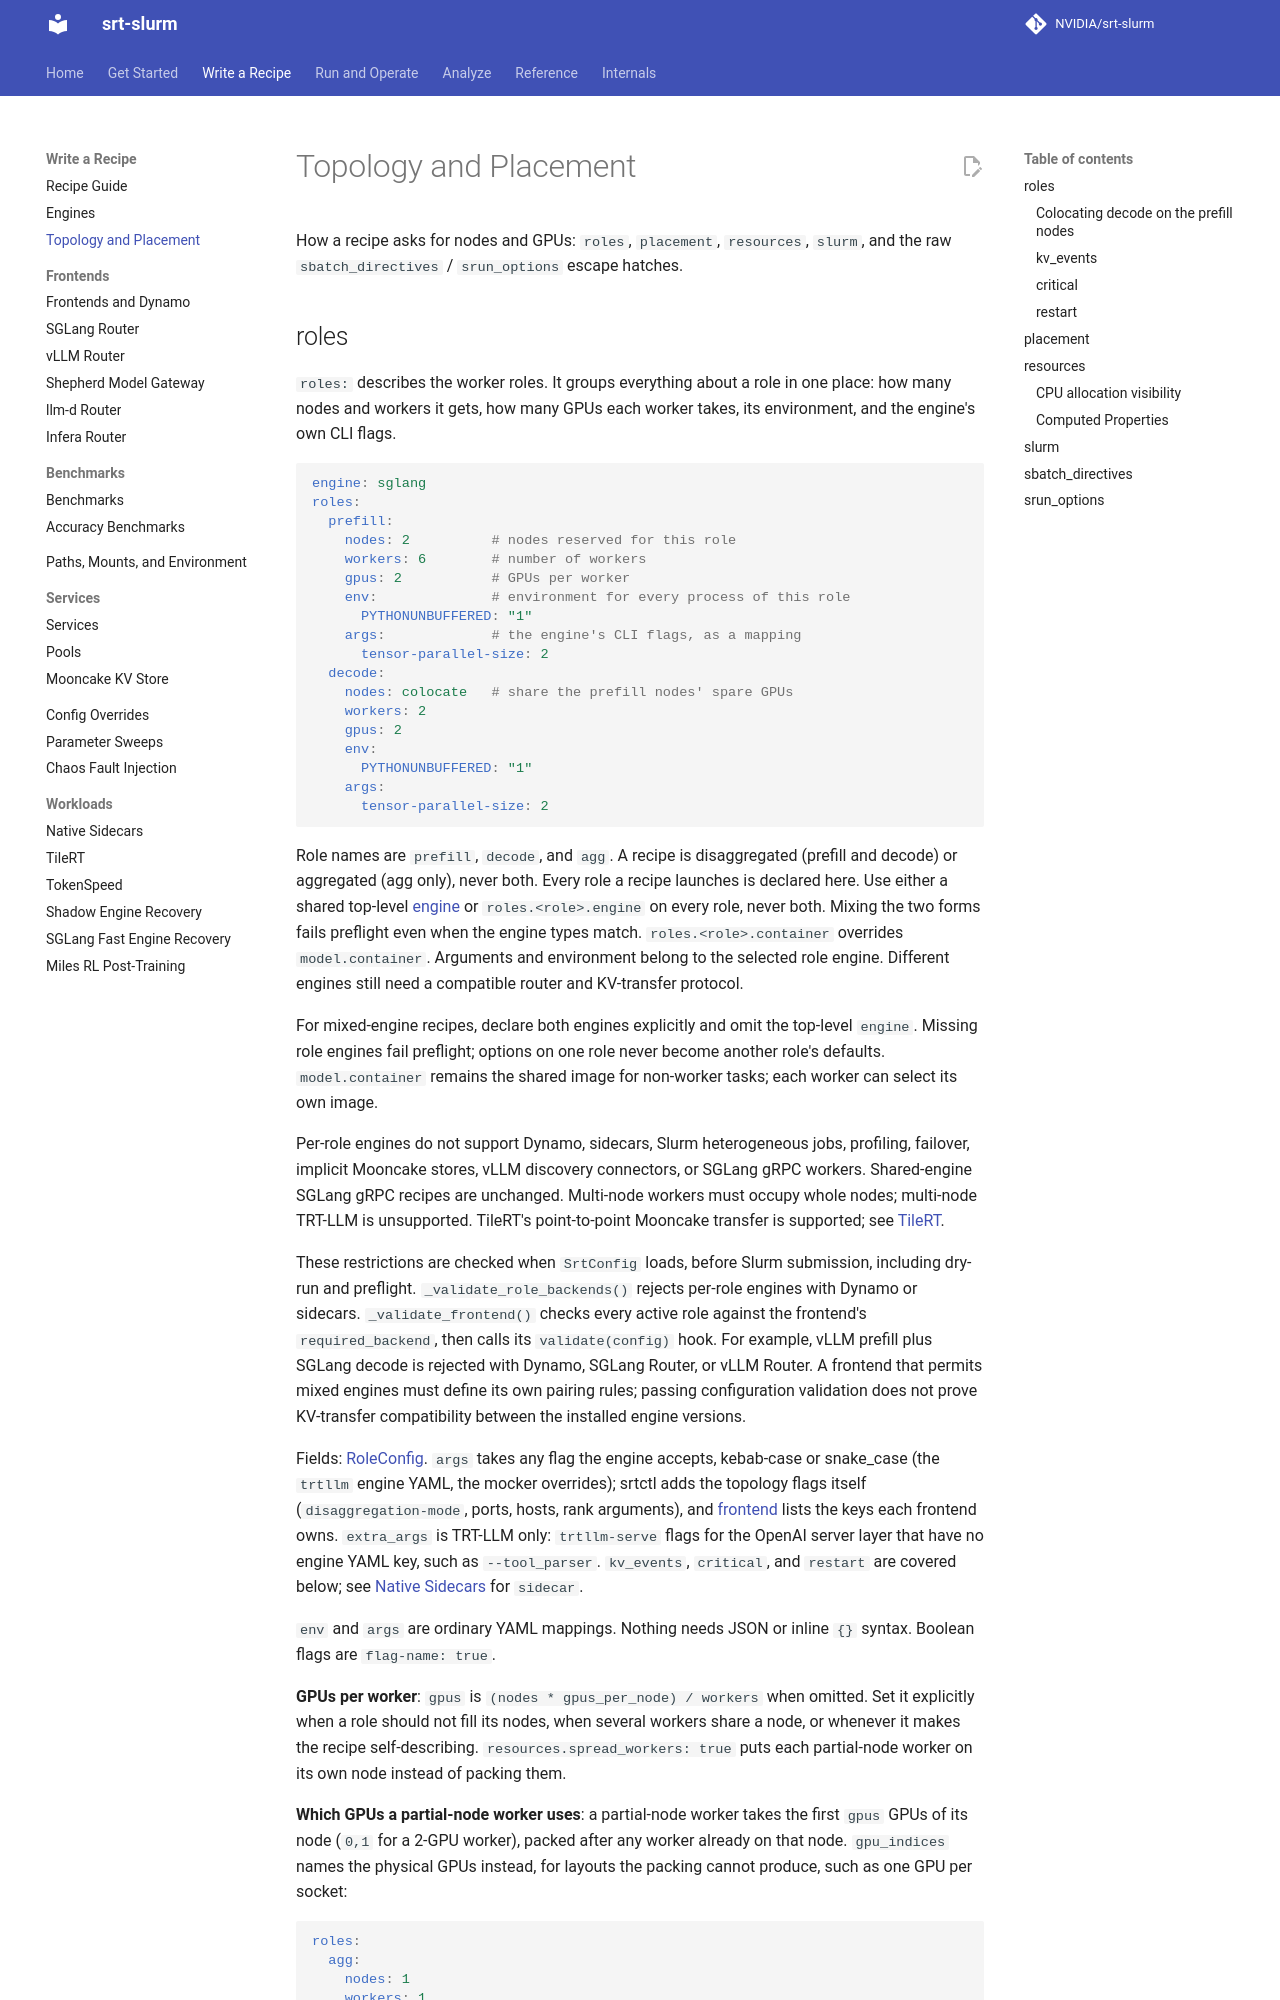

repository: NVIDIA/srt-slurm · page: topology/index.html · generator: mkdocs

# Topology and Placement

How a recipe asks for nodes and GPUs: `roles`, `placement`, `resources`, `slurm`, and the raw `sbatch_directives` / `srun_options` escape hatches.

## roles

`roles:` describes the worker roles. It groups everything about a role in one place: how many nodes and workers it gets, how many GPUs each worker takes, its environment, and the engine's own CLI flags.

```yaml
engine: sglang
roles:
  prefill:
    nodes: 2          # nodes reserved for this role
    workers: 6        # number of workers
    gpus: 2           # GPUs per worker
    env:              # environment for every process of this role
      PYTHONUNBUFFERED: "1"
    args:             # the engine's CLI flags, as a mapping
      tensor-parallel-size: 2
  decode:
    nodes: colocate   # share the prefill nodes' spare GPUs
    workers: 2
    gpus: 2
    env:
      PYTHONUNBUFFERED: "1"
    args:
      tensor-parallel-size: 2
```

Role names are `prefill`, `decode`, and `agg`. A recipe is disaggregated (prefill and decode) or aggregated (agg only), never both. Every role a recipe launches is declared here. Use either a shared top-level [engine](engines.md#engine) or `roles.<role>.engine` on every role, never both. Mixing the two forms fails preflight even when the engine types match. `roles.<role>.container` overrides `model.container`. Arguments and environment belong to the selected role engine. Different engines still need a compatible router and KV-transfer protocol.

For mixed-engine recipes, declare both engines explicitly and omit the top-level `engine`. Missing role engines fail preflight; options on one role never become another role's defaults. `model.container` remains the shared image for non-worker tasks; each worker can select its own image.

Per-role engines do not support Dynamo, sidecars, Slurm heterogeneous jobs,
profiling, failover, implicit Mooncake stores, vLLM discovery connectors, or SGLang
gRPC workers. Shared-engine SGLang gRPC recipes are unchanged.
Multi-node workers must occupy whole nodes; multi-node TRT-LLM is unsupported.
TileRT's point-to-point Mooncake transfer is supported; see [TileRT](tilert.md).

These restrictions are checked when `SrtConfig` loads, before Slurm submission,
including dry-run and preflight. `_validate_role_backends()` rejects per-role
engines with Dynamo or sidecars. `_validate_frontend()` checks every active role
against the frontend's `required_backend`, then calls its `validate(config)` hook.
For example, vLLM prefill plus SGLang decode is rejected with Dynamo, SGLang Router,
or vLLM Router. A frontend that permits mixed engines must define its own pairing
rules; passing configuration validation does not prove KV-transfer compatibility
between the installed engine versions.

Fields: [RoleConfig](schema-reference.md#roleconfig). `args` takes any flag the engine accepts, kebab-case or snake_case (the `trtllm` engine YAML, the mocker overrides); srtctl adds the topology flags itself (`disaggregation-mode`, ports, hosts, rank arguments), and [frontend](frontends.md#frontend) lists the keys each frontend owns. `extra_args` is TRT-LLM only: `trtllm-serve` flags for the OpenAI server layer that have no engine YAML key, such as `--tool_parser`. `kv_events`, `critical`, and `restart` are covered below; see [Native Sidecars](sidecars.md) for `sidecar`.

`env` and `args` are ordinary YAML mappings. Nothing needs JSON or inline `{}` syntax. Boolean flags are `flag-name: true`.
